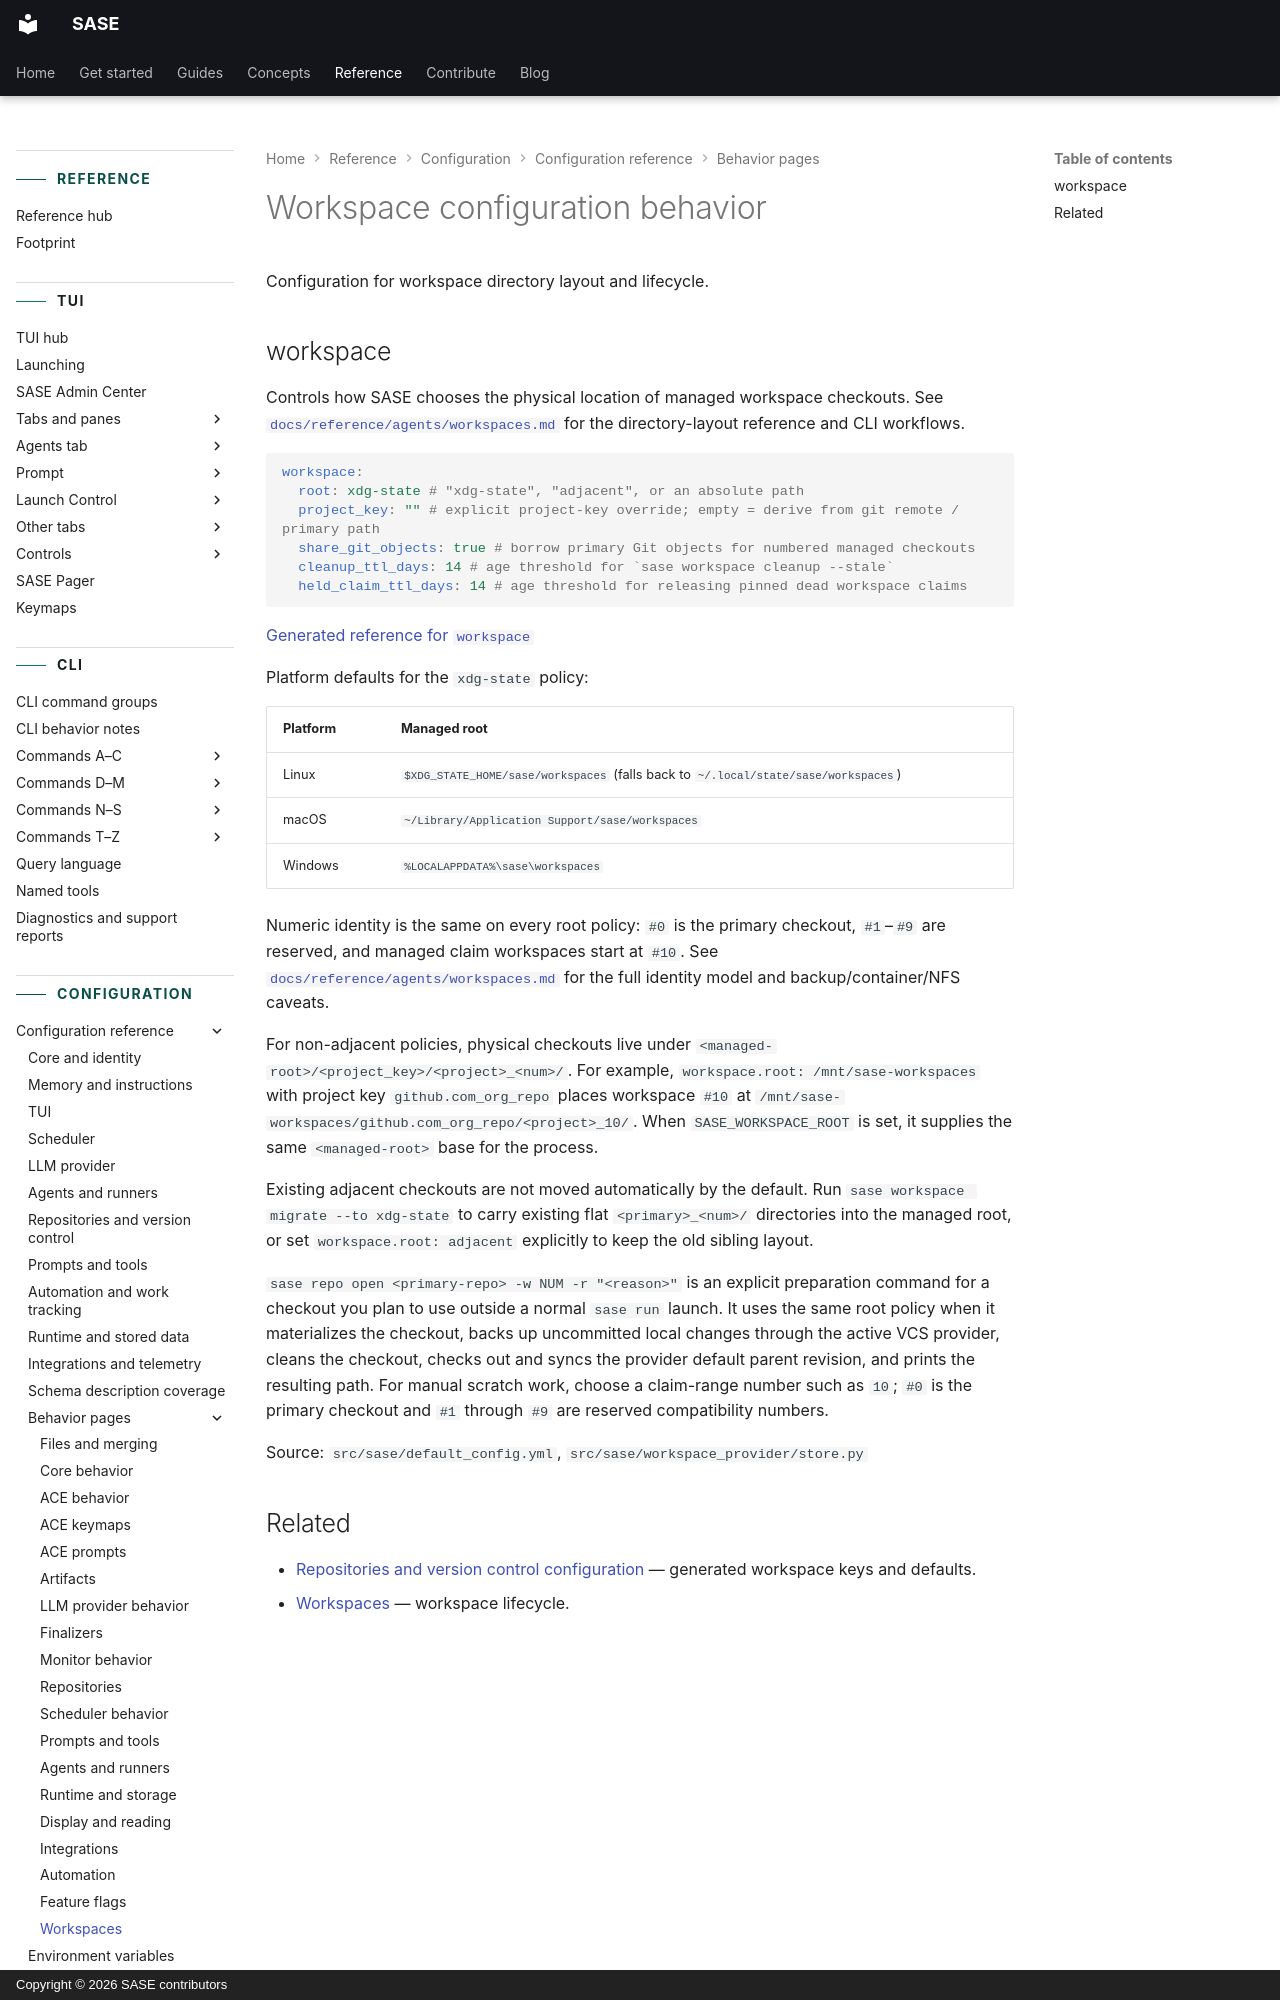

repository: sase-org/sase · page: reference/config/workspace-behavior/index.html · generator: mkdocs · copyright: Copyright © 2026 SASE contributors

---
title: "Workspace configuration behavior"
description: "Configuration for workspace directory layout and lifecycle."
---

# Workspace configuration behavior

Configuration for workspace directory layout and lifecycle.
